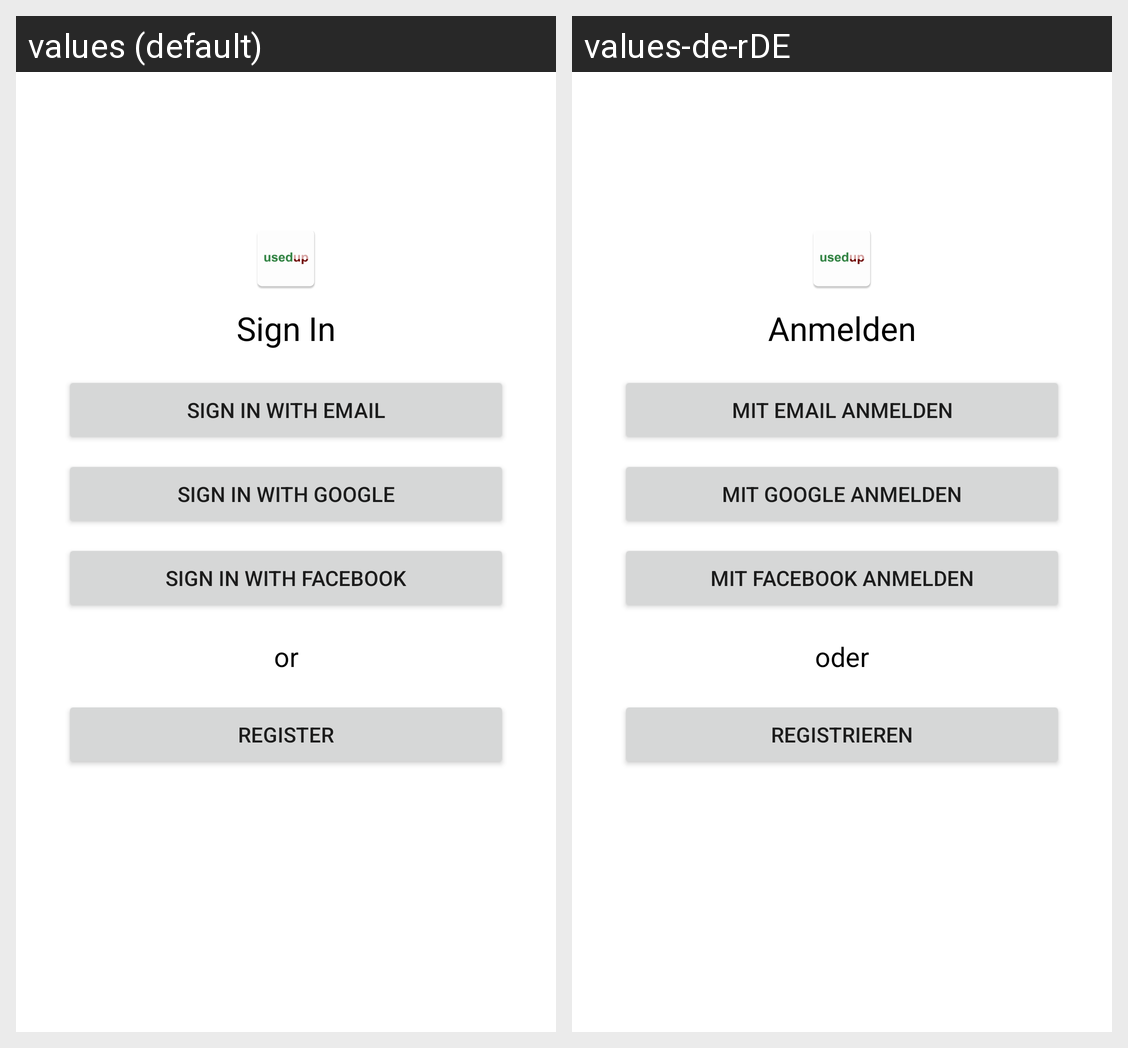

For this localized Android screen grid, give each drawn string resource with its value in every locale shown.
Android screen res/layout/sign_in_fragment.xml rendered under 2 locales, left to right: values (default), values-de-rDE. Device: Nexus 5 (rendered at 1080×1920; each locale shown at half size, 540×960, under a caption strip naming it); theme AppTheme.
Strings drawn on this screen, with the default value and each locale's value (text and hints the layout hard-codes, and strings that could not be matched under every locale, appear in the picture but are not listed):

sign_in_with_google
  values: Sign in with Google
  values-de-rDE: Mit Google anmelden

sign_in_with_email
  values: Sign in with Email
  values-de-rDE: Mit Email anmelden

sign_in_with_facebook
  values: Sign in with Facebook
  values-de-rDE: Mit Facebook anmelden

sign_in
  values: Sign In
  values-de-rDE: Anmelden

or
  values: or
  values-de-rDE: oder

register
  values: Register
  values-de-rDE: Registrieren
